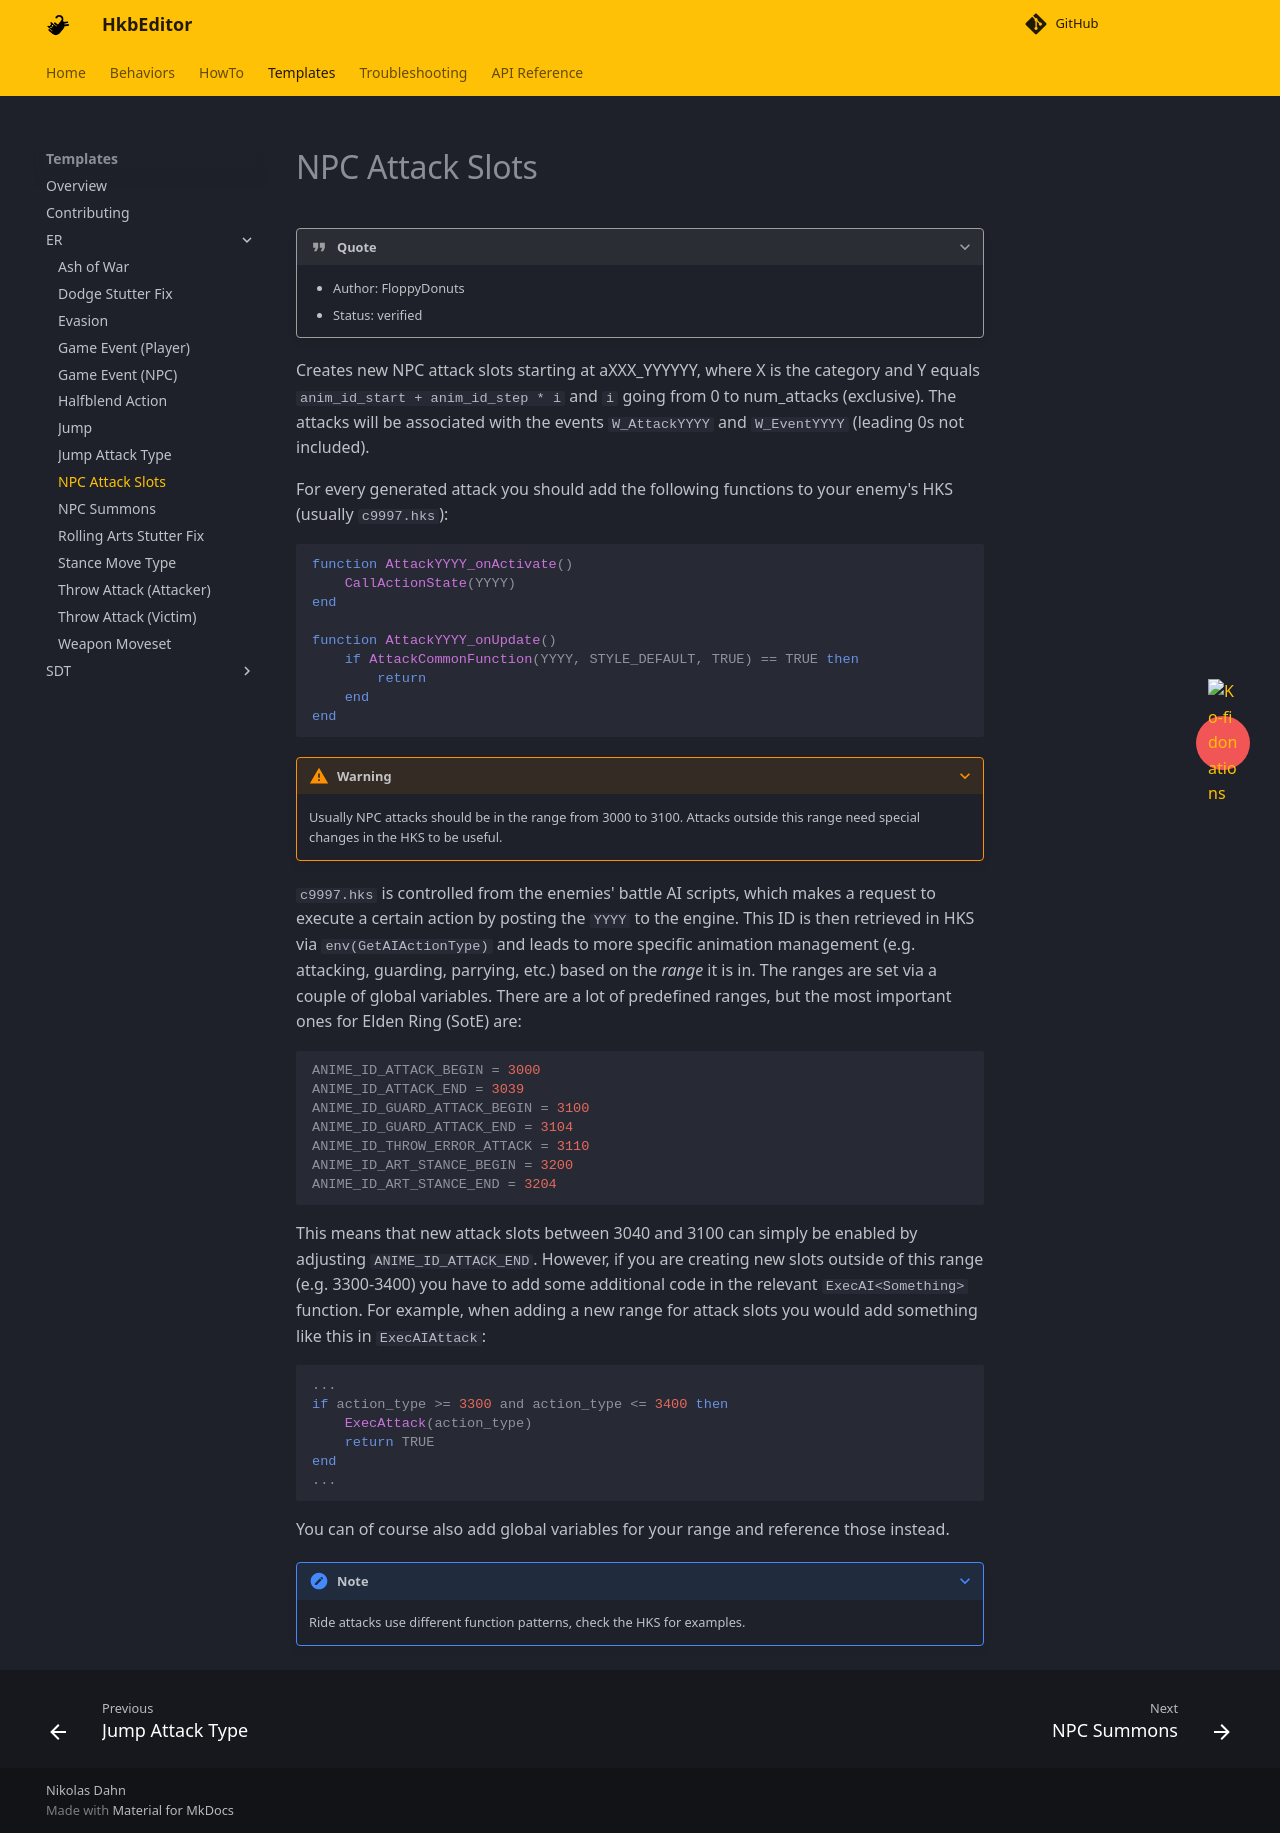

repository: ndahn/HkbEditor · page: templates/er/npc_attack_slots/index.html · generator: mkdocs

# NPC Attack Slots

???+ quote

    - Author: FloppyDonuts
    - Status: verified

Creates new NPC attack slots starting at aXXX_YYYYYY, where X is the category and Y equals `anim_id_start + anim_id_step * i` and `i` going from 0 to num_attacks (exclusive). The attacks will be associated with the events `W_AttackYYYY` and `W_EventYYYY` (leading 0s not included).

For every generated attack you should add the following functions to your enemy's HKS (usually `c9997.hks`):

```lua
function AttackYYYY_onActivate()
    CallActionState(YYYY)
end

function AttackYYYY_onUpdate()
    if AttackCommonFunction(YYYY, STYLE_DEFAULT, TRUE) == TRUE then
        return
    end
end
```

???+ warning
    
    Usually NPC attacks should be in the range from 3000 to 3100. Attacks outside this range need special changes in the HKS to be useful.

`c9997.hks` is controlled from the enemies' battle AI scripts, which makes a request to execute a certain action by posting the `YYYY` to the engine. This ID is then retrieved in HKS via `env(GetAIActionType)` and leads to more specific animation management (e.g. attacking, guarding, parrying, etc.) based on the *range* it is in. The ranges are set via a couple of global variables. There are a lot of predefined ranges, but the most important ones for Elden Ring (SotE) are:

```lua
ANIME_ID_ATTACK_BEGIN = 3000
ANIME_ID_ATTACK_END = 3039
ANIME_ID_GUARD_ATTACK_BEGIN = 3100
ANIME_ID_GUARD_ATTACK_END = 3104
ANIME_ID_THROW_ERROR_ATTACK = 3110
ANIME_ID_ART_STANCE_BEGIN = 3200
ANIME_ID_ART_STANCE_END = 3204
```

This means that new attack slots between 3040 and 3100 can simply be enabled by adjusting `ANIME_ID_ATTACK_END`. However, if you are creating new slots outside of this range (e.g. 3300-3400) you have to add some additional code in the relevant `ExecAI<Something>` function. For example, when adding a new range for attack slots you would add something like this in `ExecAIAttack`:

```lua
...
if action_type >= 3300 and action_type <= 3400 then
    ExecAttack(action_type)
    return TRUE
end
...
```

You can of course also add global variables for your range and reference those instead.

???+ note

    Ride attacks use different function patterns, check the HKS for examples.
